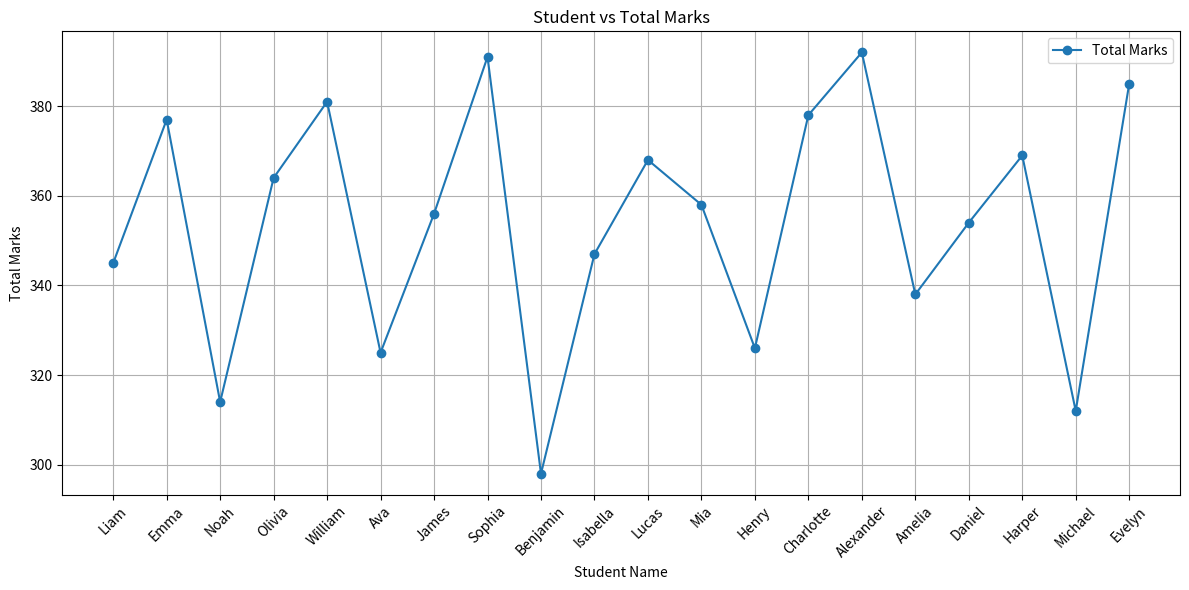
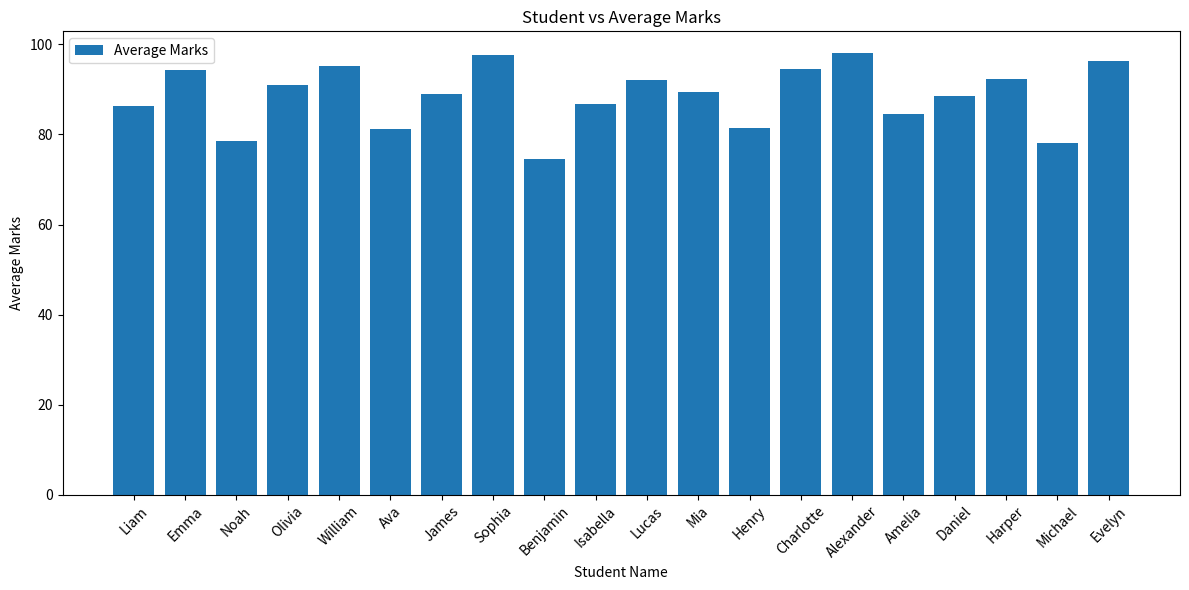
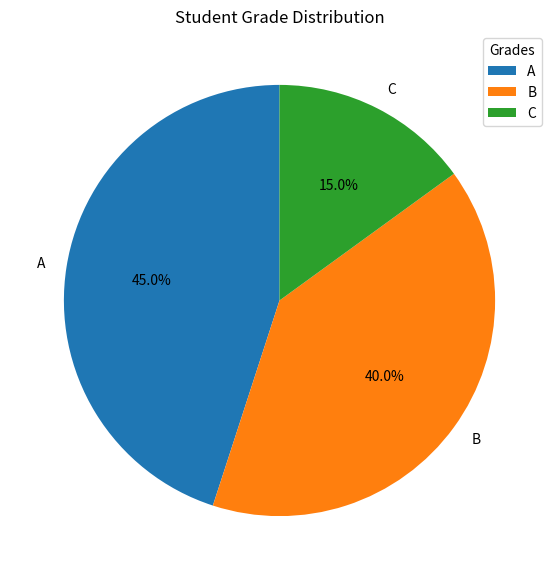
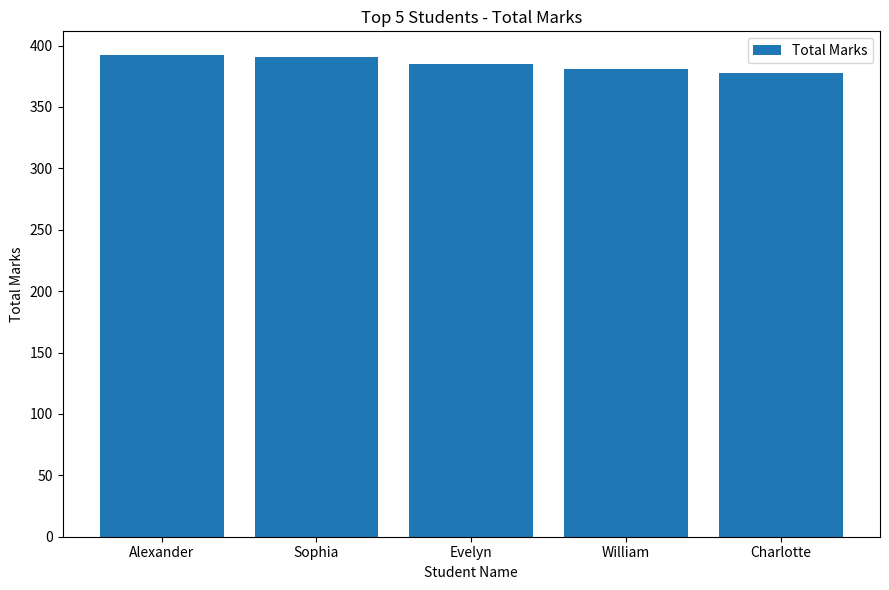

Here is the Python script that generated these plots, in order:
import pandas as pd
import matplotlib.pyplot as plt

# ==========================================
# Day 23 - Student Performance Visualizer
# ==========================================

# ==========================================
# 1. Create Student Dataset
# ==========================================

data = {
    "Student Name": [
        "Liam", "Emma", "Noah", "Olivia", "William",
        "Ava", "James", "Sophia", "Benjamin", "Isabella",
        "Lucas", "Mia", "Henry", "Charlotte", "Alexander",
        "Amelia", "Daniel", "Harper", "Michael", "Evelyn"
    ],

    "Math": [
        85, 92, 76, 88, 95,
        78, 89, 96, 72, 84,
        91, 87, 79, 93, 98,
        81, 86, 90, 75, 94
    ],

    "Science": [
        82, 95, 79, 90, 93,
        80, 85, 98, 74, 88,
        89, 91, 83, 94, 97,
        84, 87, 92, 78, 96
    ],

    "Python": [
        88, 94, 81, 92, 96,
        85, 90, 99, 77, 86,
        93, 89, 84, 95, 98,
        87, 91, 94, 80, 97
    ],

    "AI": [
        90, 96, 78, 94, 97,
        82, 92, 98, 75, 89,
        95, 91, 80, 96, 99,
        86, 90, 93, 79, 98
    ]
}

df = pd.DataFrame(data)


# ==========================================
# 2. Calculate Total and Average Marks
# ==========================================

subjects = [
    "Math",
    "Science",
    "Python",
    "AI"
]

df["Total Marks"] = df[subjects].sum(axis=1)

df["Average Marks"] = df[subjects].mean(axis=1).round(2)


# ==========================================
# 3. Assign Grades
# ==========================================

def calculate_grade(average):

    if average >= 90:
        return "A"

    elif average >= 80:
        return "B"

    elif average >= 70:
        return "C"

    elif average >= 60:
        return "D"

    else:
        return "F"


df["Grade"] = df["Average Marks"].apply(
    calculate_grade
)


# ==========================================
# 4. Display Dataset
# ==========================================

print("=" * 60)
print("STUDENT PERFORMANCE DATA")
print("=" * 60)

print(df.to_string(index=False))


# ==========================================
# 5. Line Chart
# Student vs Total Marks
# ==========================================

plt.figure(figsize=(12, 6))

plt.plot(
    df["Student Name"],
    df["Total Marks"],
    marker="o",
    label="Total Marks"
)

plt.title("Student vs Total Marks")
plt.xlabel("Student Name")
plt.ylabel("Total Marks")
plt.xticks(rotation=45)
plt.legend()
plt.grid(True)

plt.tight_layout()
plt.show()


# ==========================================
# 6. Bar Chart
# Student vs Average Marks
# ==========================================

plt.figure(figsize=(12, 6))

plt.bar(
    df["Student Name"],
    df["Average Marks"],
    label="Average Marks"
)

plt.title("Student vs Average Marks")
plt.xlabel("Student Name")
plt.ylabel("Average Marks")
plt.xticks(rotation=45)
plt.legend()

plt.tight_layout()
plt.show()


# ==========================================
# 7. Pie Chart
# Grade Distribution
# ==========================================

grade_distribution = df["Grade"].value_counts()

plt.figure(figsize=(7, 7))

plt.pie(
    grade_distribution.values,
    labels=grade_distribution.index,
    autopct="%1.1f%%",
    startangle=90
)

plt.title("Student Grade Distribution")
plt.legend(
    title="Grades",
    loc="best"
)

plt.show()


# ==========================================
# 8. Top 5 Students
# ==========================================

top_5 = df.sort_values(
    "Total Marks",
    ascending=False
).head(5)

print("\n" + "=" * 60)
print("TOP 5 STUDENTS")
print("=" * 60)

print(
    top_5[
        [
            "Student Name",
            "Total Marks",
            "Average Marks",
            "Grade"
        ]
    ].to_string(index=False)
)


# ==========================================
# 9. Top 5 Visualization
# ==========================================

plt.figure(figsize=(9, 6))

plt.bar(
    top_5["Student Name"],
    top_5["Total Marks"],
    label="Total Marks"
)

plt.title("Top 5 Students - Total Marks")
plt.xlabel("Student Name")
plt.ylabel("Total Marks")
plt.legend()

plt.tight_layout()
plt.show()


# ==========================================
# 10. Save Dataset
# ==========================================

df.to_csv(
    "student_performance.csv",
    index=False
)

top_5.to_csv(
    "top_5_students.csv",
    index=False
)

print("\nFiles generated:")
print("1. student_performance.csv")
print("2. top_5_students.csv")

print("\nStudent performance visualization completed!")
